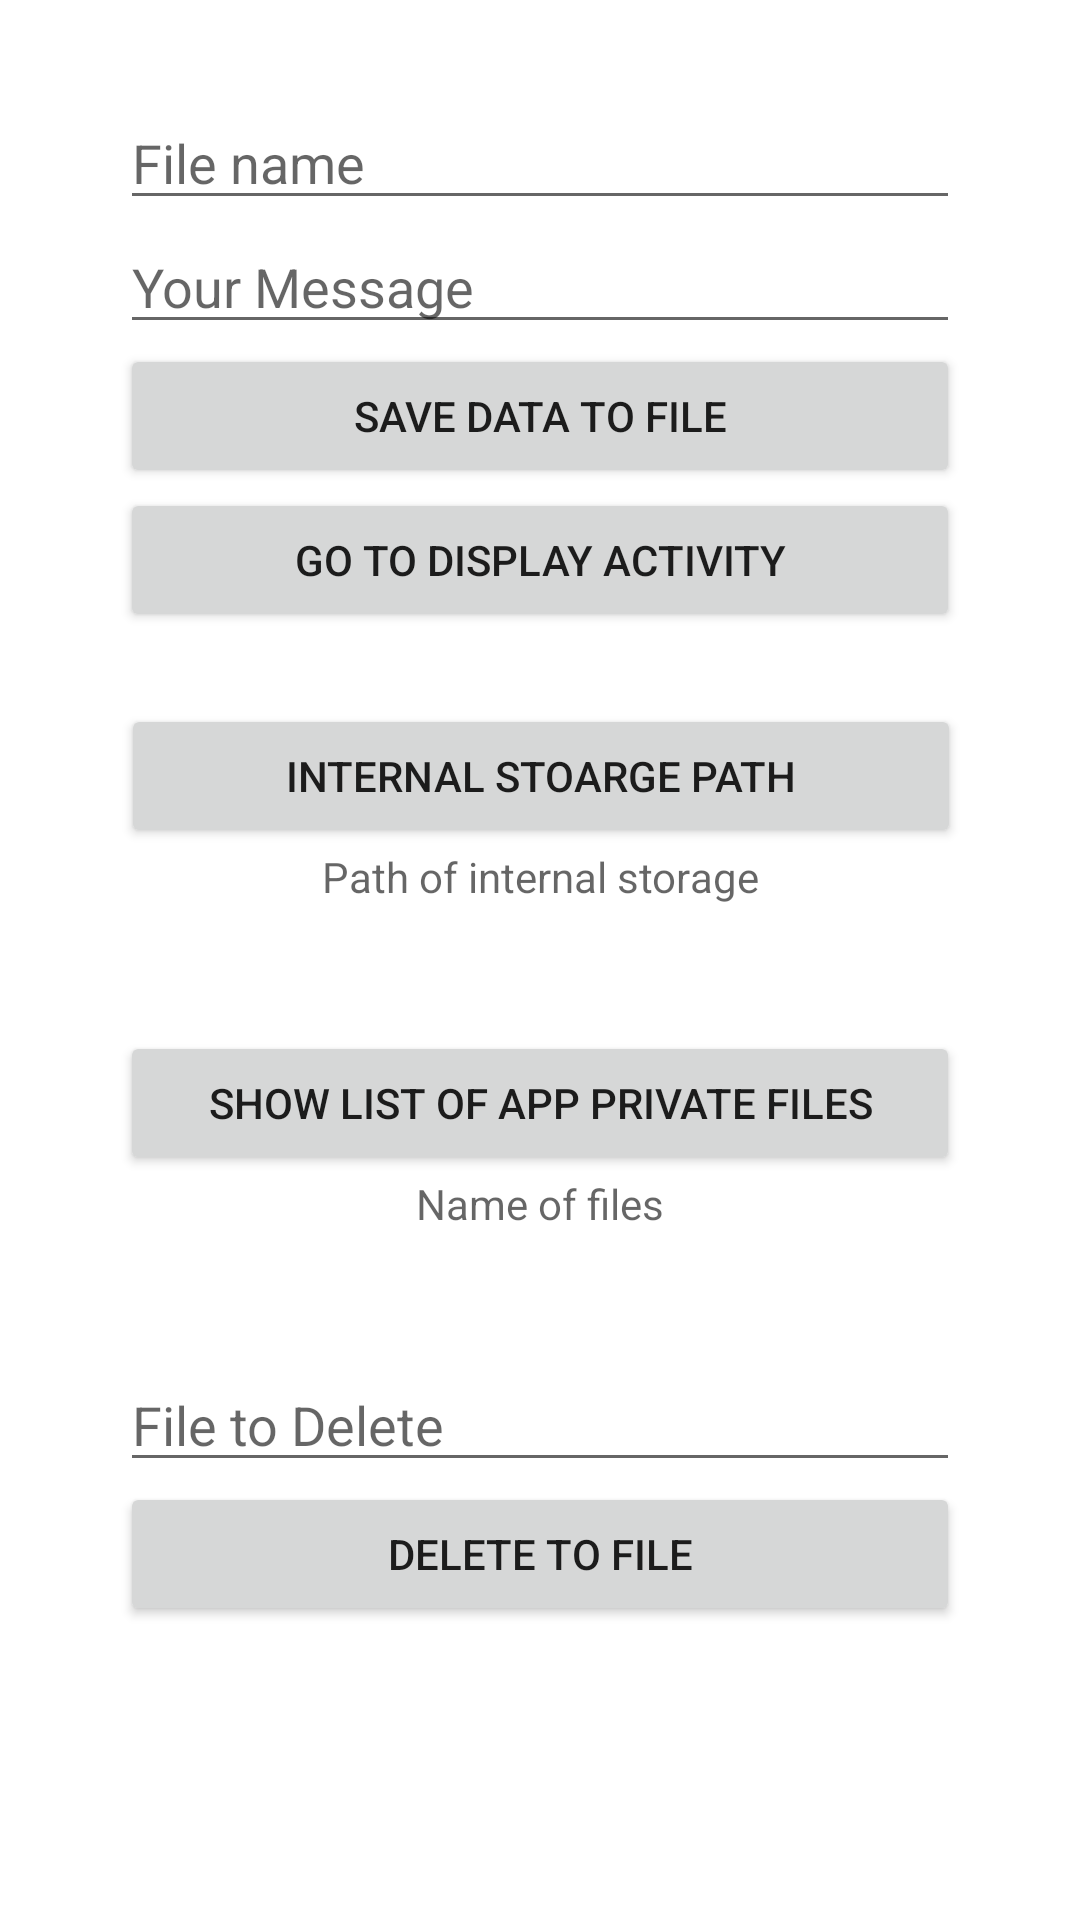

Here is an Android app screen rendered from its layout file. Give the layout XML and the strings, colors and styles it references.
<!-- AndroidManifest.xml: application theme Theme.AndroidFileSystem -->
<!-- res/layout/activity_internal_storage.xml -->
<?xml version="1.0" encoding="utf-8"?>
<androidx.constraintlayout.widget.ConstraintLayout xmlns:android="http://schemas.android.com/apk/res/android"
    xmlns:app="http://schemas.android.com/apk/res-auto"
    xmlns:tools="http://schemas.android.com/tools"
    android:layout_width="match_parent"
    android:layout_height="match_parent"
    tools:context=".InternalStorageActivity">

    <EditText
        android:id="@+id/etFileName"
        android:layout_width="280dp"
        android:layout_height="wrap_content"
        android:layout_marginTop="32dp"
        android:hint="File name"
        app:layout_constraintEnd_toEndOf="parent"
        app:layout_constraintStart_toStartOf="parent"
        app:layout_constraintTop_toTopOf="parent" />

    <EditText
        android:id="@+id/etMessage"
        android:layout_width="280dp"
        android:layout_height="wrap_content"
        android:hint="Your Message"
        app:layout_constraintEnd_toEndOf="parent"
        app:layout_constraintStart_toStartOf="parent"
        app:layout_constraintTop_toBottomOf="@+id/etFileName" />

    <Button
        android:id="@+id/btnSaveFile"
        android:layout_width="280dp"
        android:layout_height="wrap_content"
        android:text="Save Data to File"
        app:layout_constraintEnd_toEndOf="parent"
        app:layout_constraintStart_toStartOf="parent"
        app:layout_constraintTop_toBottomOf="@+id/etMessage" />

    <Button
        android:id="@+id/btnDisplayActivity"
        android:layout_width="280dp"
        android:layout_height="wrap_content"
        android:text="Go to Display Activity"
        app:layout_constraintEnd_toEndOf="parent"
        app:layout_constraintStart_toStartOf="parent"
        app:layout_constraintTop_toBottomOf="@+id/btnSaveFile" />

    <Button
        android:id="@+id/btnShowInternalStoragePath"
        android:layout_width="280dp"
        android:layout_height="wrap_content"
        android:layout_marginTop="24dp"
        android:text="Internal stoarge path"
        app:layout_constraintEnd_toEndOf="parent"
        app:layout_constraintHorizontal_bias="0.503"
        app:layout_constraintStart_toStartOf="parent"
        app:layout_constraintTop_toBottomOf="@+id/btnDisplayActivity" />

    <TextView
        android:id="@+id/tvInternalStoragePath"
        android:layout_width="278dp"
        android:layout_height="37dp"
        android:hint="Path of internal storage"
        android:textAlignment="center"
        app:layout_constraintEnd_toEndOf="parent"
        app:layout_constraintStart_toStartOf="parent"
        app:layout_constraintTop_toBottomOf="@+id/btnShowInternalStoragePath" />

    <Button
        android:id="@+id/btnShowFiles"
        android:layout_width="280dp"
        android:layout_height="wrap_content"
        android:layout_marginTop="24dp"
        android:text="Show list of App private Files"
        app:layout_constraintEnd_toEndOf="parent"
        app:layout_constraintStart_toStartOf="parent"
        app:layout_constraintTop_toBottomOf="@+id/tvInternalStoragePath" />

    <TextView
        android:id="@+id/tvNameOfFiles"
        android:layout_width="278dp"
        android:layout_height="37dp"
        android:hint="Name of files"
        android:textAlignment="center"
        app:layout_constraintEnd_toEndOf="parent"
        app:layout_constraintStart_toStartOf="parent"
        app:layout_constraintTop_toBottomOf="@+id/btnShowFiles" />

    <EditText
        android:id="@+id/etDeleteFileName"
        android:layout_width="280dp"
        android:layout_height="wrap_content"
        android:layout_marginTop="24dp"
        android:hint="File to Delete"
        app:layout_constraintEnd_toEndOf="parent"
        app:layout_constraintStart_toStartOf="parent"
        app:layout_constraintTop_toBottomOf="@+id/tvNameOfFiles" />

    <Button
        android:id="@+id/btnDeleteFile"
        android:layout_width="280dp"
        android:layout_height="wrap_content"
        android:text="Delete to File"
        app:layout_constraintEnd_toEndOf="parent"
        app:layout_constraintStart_toStartOf="parent"
        app:layout_constraintTop_toBottomOf="@+id/etDeleteFileName" />

</androidx.constraintlayout.widget.ConstraintLayout>
<!-- resources referenced by this layout -->
<resources>
  <style name="Theme.AndroidFileSystem" parent="Theme.MaterialComponents.DayNight.DarkActionBar">
          
          <item name="colorPrimary">@color/purple_500</item>
          <item name="colorPrimaryVariant">@color/purple_700</item>
          <item name="colorOnPrimary">@color/white</item>
          
          <item name="colorSecondary">@color/teal_200</item>
          <item name="colorSecondaryVariant">@color/teal_700</item>
          <item name="colorOnSecondary">@color/black</item>
          
          <item name="android:statusBarColor" tools:targetApi="l">?attr/colorPrimaryVariant</item>
          
      </style>
  <!-- not gathered from this repository: default colours our renderer supplied (Android Studio template values) -->
  <color name="purple_500">#FF6200EE</color>
  <color name="purple_700">#FF3700B3</color>
  <color name="teal_200">#FF03DAC5</color>
  <color name="teal_700">#FF018786</color>
  <color name="black">#FF000000</color>
  <color name="white">#FFFFFFFF</color>
</resources>
